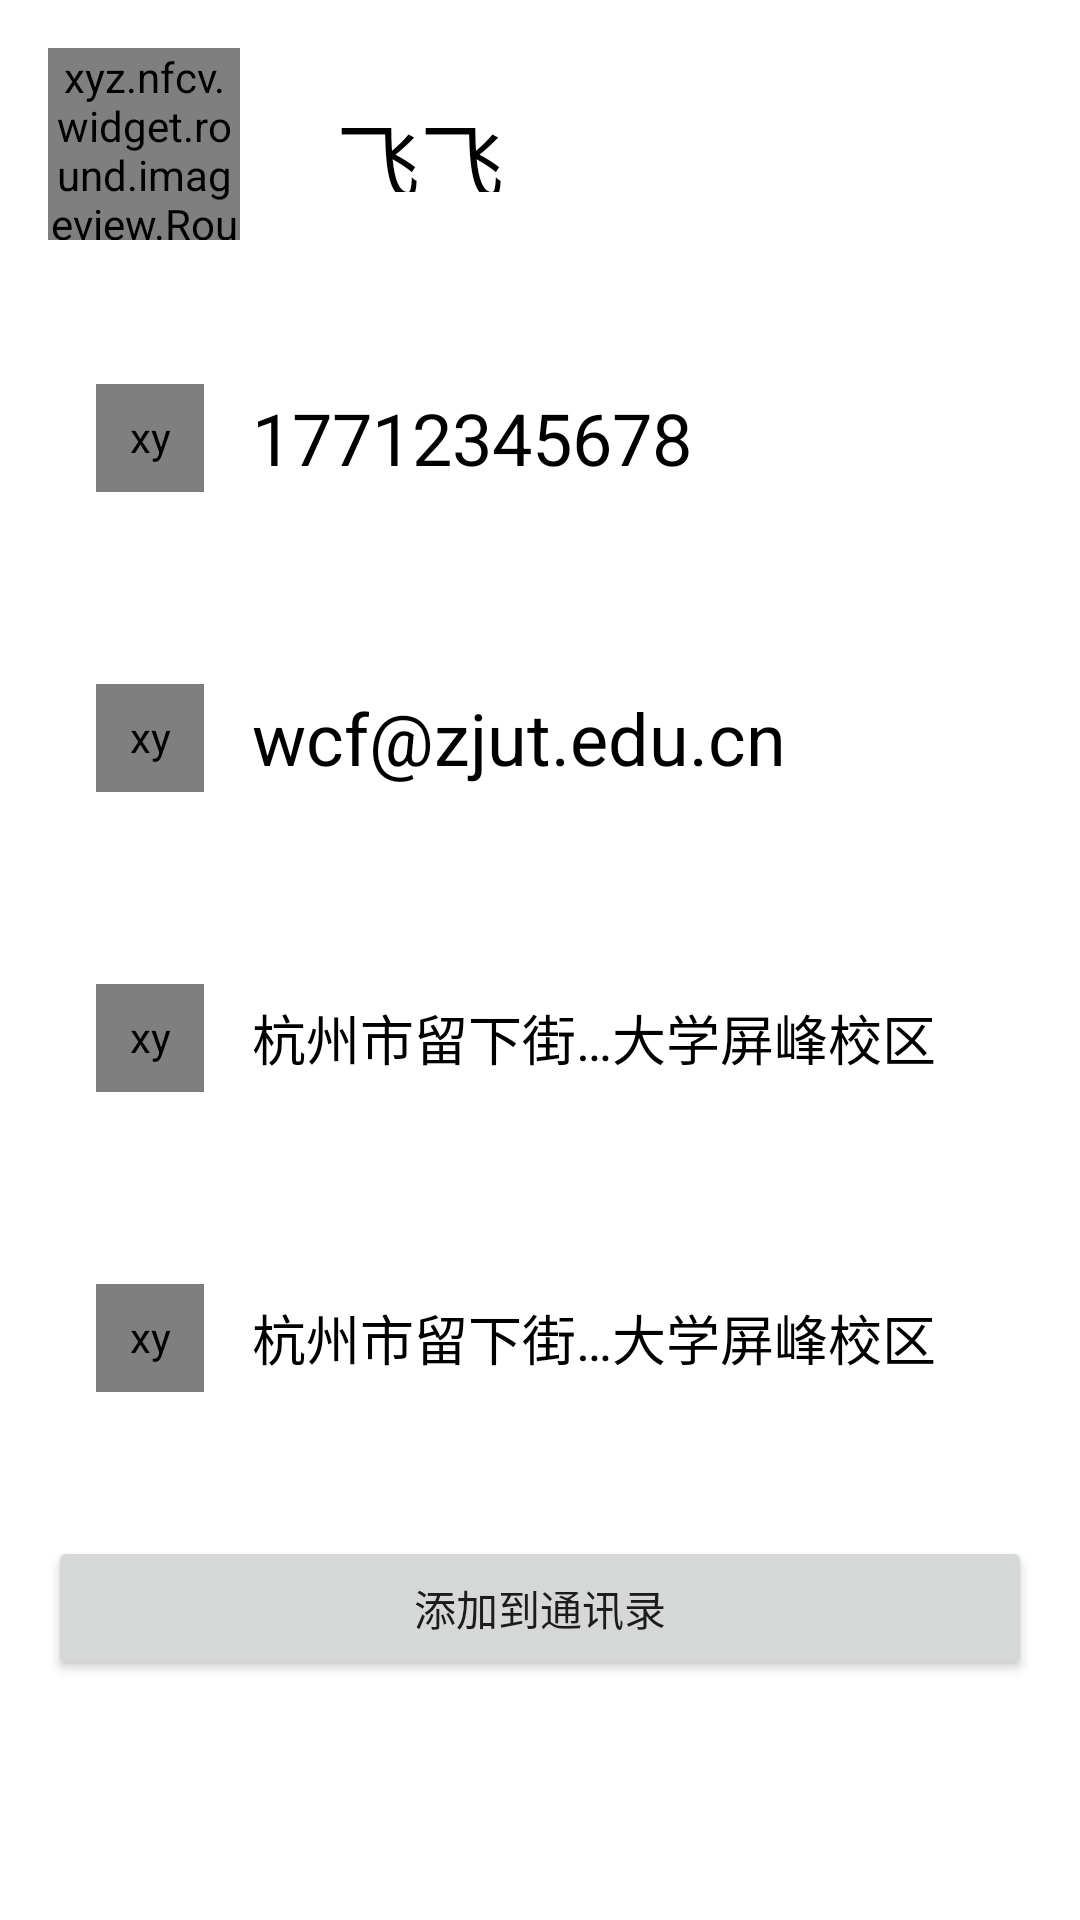

Reconstruct the res/layout file that produces this screen, plus the resources it refers to.
<!-- AndroidManifest.xml: application theme Theme.Telephonedirectory.NoActionBar -->
<!-- res/layout/person_card.xml -->
<?xml version="1.0" encoding="utf-8"?>
<RelativeLayout xmlns:android="http://schemas.android.com/apk/res/android"
    xmlns:app="http://schemas.android.com/apk/res-auto"
    xmlns:tools="http://schemas.android.com/tools"
    android:layout_width="match_parent"
    android:layout_height="match_parent">

    <ScrollView
        android:layout_width="match_parent"
        android:layout_height="match_parent"
        android:layout_alignParentTop="true">

        <LinearLayout
            android:layout_width="match_parent"
            android:layout_height="wrap_content"
            android:orientation="vertical">

            <RelativeLayout
                android:layout_width="match_parent"
                android:layout_height="wrap_content">

                <xyz.nfcv.widget.round.imageview.RoundImageView
                    android:id="@+id/detail_people_avatar"
                    android:layout_width="@dimen/avatar_size_large"
                    android:layout_height="@dimen/avatar_size_large"
                    android:layout_margin="@dimen/default_margin"
                    app:radius="@dimen/avatar_round_large" />

                <TextView
                    android:id="@+id/detail_people_name"
                    android:layout_width="wrap_content"
                    android:layout_height="32dp"
                    android:layout_centerVertical="true"
                    android:layout_margin="@dimen/default_margin"
                    android:layout_toEndOf="@id/detail_people_avatar"
                    android:gravity="center_vertical"
                    android:text="@string/preview_text_feifei"
                    android:textColor="@color/black"
                    android:textSize="28sp"
                    tools:ignore="RelativeOverlap" />
            </RelativeLayout>

            <RelativeLayout
                android:id="@+id/detail_phone_item"
                android:layout_width="wrap_content"
                android:layout_height="wrap_content"
                android:layout_margin="@dimen/default_margin">

                <xyz.nfcv.widget.round.imageview.RoundImageView
                    android:id="@+id/detail_phone_call"
                    android:layout_width="36dp"
                    android:layout_height="36dp"
                    android:layout_centerVertical="true"
                    android:layout_margin="@dimen/default_margin"
                    android:background="@color/green_600"
                    android:padding="8dp"
                    android:src="@drawable/ic_call"
                    app:radius="18dp" />

                <TextView
                    android:id="@+id/detail_phone"
                    android:layout_width="wrap_content"
                    android:layout_height="wrap_content"
                    android:layout_centerVertical="true"
                    android:layout_toEndOf="@id/detail_phone_call"
                    android:maxLines="1"
                    android:text="@string/phone_example"
                    android:textColor="@color/black"
                    android:textSize="24sp" />
            </RelativeLayout>

            <RelativeLayout
                android:id="@+id/detail_email_item"
                android:layout_width="wrap_content"
                android:layout_height="wrap_content"
                android:layout_margin="@dimen/default_margin">

                <TextView
                    android:id="@+id/detail_email"
                    android:layout_width="wrap_content"
                    android:layout_height="wrap_content"
                    android:layout_centerVertical="true"
                    android:layout_toEndOf="@id/detail_email_send"
                    android:maxLines="1"
                    android:text="@string/email_example"
                    android:textColor="@color/black"
                    android:textSize="24sp" />

                <xyz.nfcv.widget.round.imageview.RoundImageView
                    android:id="@+id/detail_email_send"
                    android:layout_width="36dp"
                    android:layout_height="36dp"
                    android:layout_margin="@dimen/default_margin"
                    android:background="@color/orange_600"
                    android:padding="8dp"
                    android:src="@drawable/ic_email"
                    app:radius="18dp" />
            </RelativeLayout>

            <RelativeLayout
                android:id="@+id/detail_home_address_item"
                android:layout_width="wrap_content"
                android:layout_height="wrap_content"
                android:layout_margin="@dimen/default_margin">

                <TextView
                    android:id="@+id/detail_home_address"
                    android:layout_width="wrap_content"
                    android:layout_height="wrap_content"
                    android:layout_centerVertical="true"
                    android:layout_marginEnd="@dimen/default_margin"
                    android:layout_toEndOf="@id/detail_home_address_navigate"
                    android:ellipsize="middle"
                    android:maxLines="1"
                    android:text="@string/address_example"
                    android:textColor="@color/black"
                    android:textSize="18sp" />


                <xyz.nfcv.widget.round.imageview.RoundImageView
                    android:id="@+id/detail_home_address_navigate"
                    android:layout_width="36dp"
                    android:layout_height="36dp"
                    android:layout_centerVertical="true"
                    android:layout_margin="@dimen/default_margin"
                    android:background="@color/dark_blue_400"
                    android:padding="8dp"
                    android:src="@drawable/ic_home"
                    app:radius="18dp" />
            </RelativeLayout>

            <RelativeLayout
                android:id="@+id/detail_work_address_item"
                android:layout_width="wrap_content"
                android:layout_height="wrap_content"
                android:layout_margin="@dimen/default_margin">


                <xyz.nfcv.widget.round.imageview.RoundImageView
                    android:id="@+id/detail_work_address_navigate"
                    android:layout_width="36dp"
                    android:layout_height="36dp"
                    android:layout_centerVertical="true"
                    android:layout_margin="@dimen/default_margin"
                    android:background="@color/red_600"
                    android:padding="8dp"
                    android:src="@drawable/ic_place"
                    app:radius="18dp" />

                <TextView
                    android:id="@+id/detail_work_address"
                    android:layout_width="wrap_content"
                    android:layout_height="wrap_content"
                    android:layout_centerVertical="true"
                    android:layout_marginEnd="@dimen/default_margin"
                    android:layout_toEndOf="@id/detail_work_address_navigate"
                    android:ellipsize="middle"
                    android:maxLines="1"
                    android:text="@string/address_example"
                    android:textColor="@color/black"
                    android:textSize="18sp" />

            </RelativeLayout>

            <Button
                android:id="@+id/detail_add_to_contactor_list"
                android:layout_width="match_parent"
                android:layout_height="wrap_content"
                android:layout_margin="@dimen/default_margin"
                android:text="@string/add_to_contactor_list" />
        </LinearLayout>
    </ScrollView>
</RelativeLayout>
<!-- resources referenced by this layout -->
<resources>
  <color name="black">#FF000000</color>
  <color name="dark_blue_400">#5C6BC0</color>
  <color name="green_600">#43A047</color>
  <color name="orange_600">#FB8C00</color>
  <color name="red_600">#E53935</color>
  <dimen name="avatar_round_large">32dp</dimen>
  <dimen name="avatar_size_large">64dp</dimen>
  <dimen name="default_margin">16dp</dimen>
  <string name="add_to_contactor_list">添加到通讯录</string>
  <string name="address_example">杭州市留下街道留和路288号浙江工业大学屏峰校区</string>
  <string name="email_example">wcf@zjut.edu.cn</string>
  <string name="phone_example" translatable="false">17712345678</string>
  <string name="preview_text_feifei">飞飞</string>
  <style name="Theme.Telephonedirectory.NoActionBar" parent="Theme.Telephonedirectory">
          <item name="windowActionBar">false</item>
          <item name="windowNoTitle">true</item>
      </style>
  <style name="Theme.Telephonedirectory" parent="Theme.MaterialComponents.DayNight.DarkActionBar">
          
          <item name="colorPrimary">@color/purple_500</item>
          <item name="colorPrimaryVariant">@color/purple_500</item>
          <item name="colorOnPrimary">@color/white</item>
          
          <item name="colorSecondary">@color/teal_200</item>
          <item name="colorSecondaryVariant">@color/teal_200</item>
          <item name="colorOnSecondary">@color/black</item>
          
          <item name="android:statusBarColor">@color/white</item>
          <item name="android:navigationBarColor">@android:color/transparent</item>
      </style>
  <color name="purple_500">#FF6200EE</color>
  <color name="white">#FFFFFFFF</color>
  <color name="teal_200">#FF03DAC5</color>
</resources>
